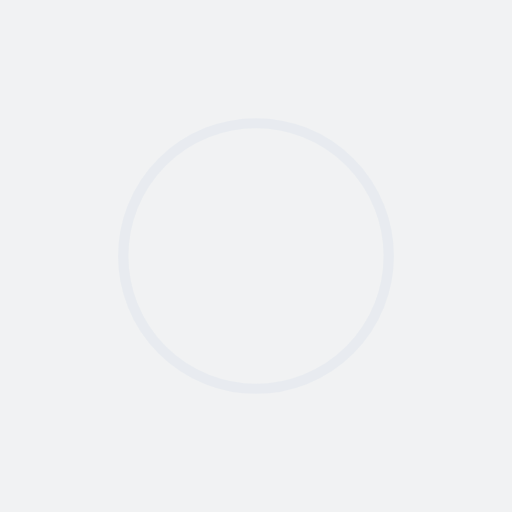
t = 0.00 s
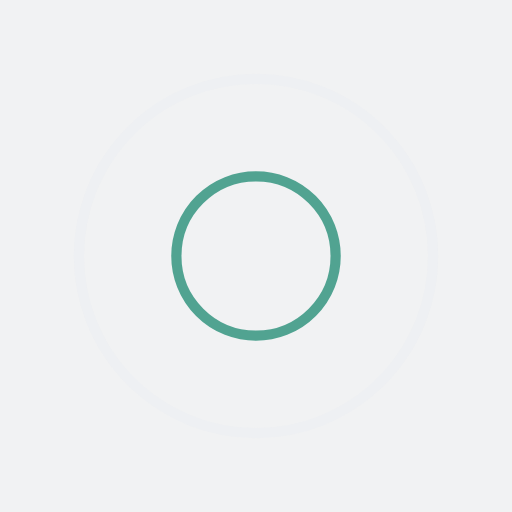
t = 0.25 s
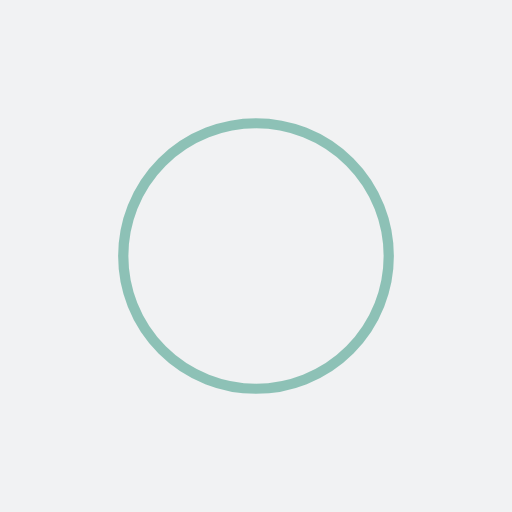
t = 0.50 s
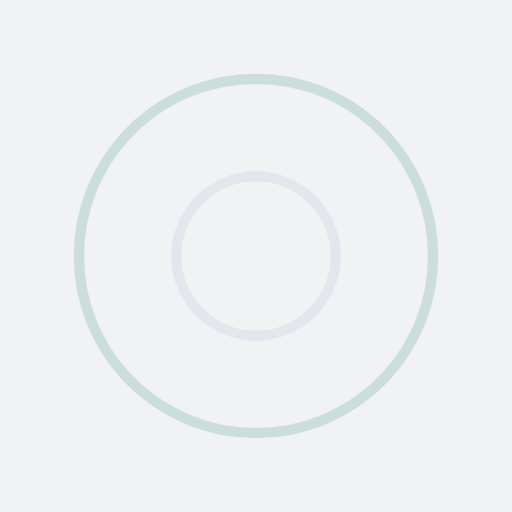
t = 0.75 s

The animated SVG that drew these frames (rendered in a browser with its animation timeline set to each time). Animation: 4 SMIL elements (animate=4); one cycle of 1.00 s, repeats indefinitely.

<?xml version="1.0" encoding="utf-8"?>
<svg xmlns="http://www.w3.org/2000/svg" xmlns:xlink="http://www.w3.org/1999/xlink" style="margin: auto; background: rgb(241, 242, 243); display: block; shape-rendering: auto;" width="200px" height="200px" viewBox="0 0 100 100" preserveAspectRatio="xMidYMid">
<circle cx="50" cy="50" r="35.542" fill="none" stroke="#e0e5ed" stroke-width="2">
  <animate attributeName="r" repeatCount="indefinite" dur="1s" values="0;40" keyTimes="0;1" keySplines="0 0.2 0.8 1" calcMode="spline" begin="-0.5s"></animate>
  <animate attributeName="opacity" repeatCount="indefinite" dur="1s" values="1;0" keyTimes="0;1" keySplines="0.2 0 0.8 1" calcMode="spline" begin="-0.5s"></animate>
</circle>
<circle cx="50" cy="50" r="16.9778" fill="none" stroke="#2b917b" stroke-width="2">
  <animate attributeName="r" repeatCount="indefinite" dur="1s" values="0;40" keyTimes="0;1" keySplines="0 0.2 0.8 1" calcMode="spline"></animate>
  <animate attributeName="opacity" repeatCount="indefinite" dur="1s" values="1;0" keyTimes="0;1" keySplines="0.2 0 0.8 1" calcMode="spline"></animate>
</circle>
<!-- [ldio] generated by https://loading.io/ --></svg>
